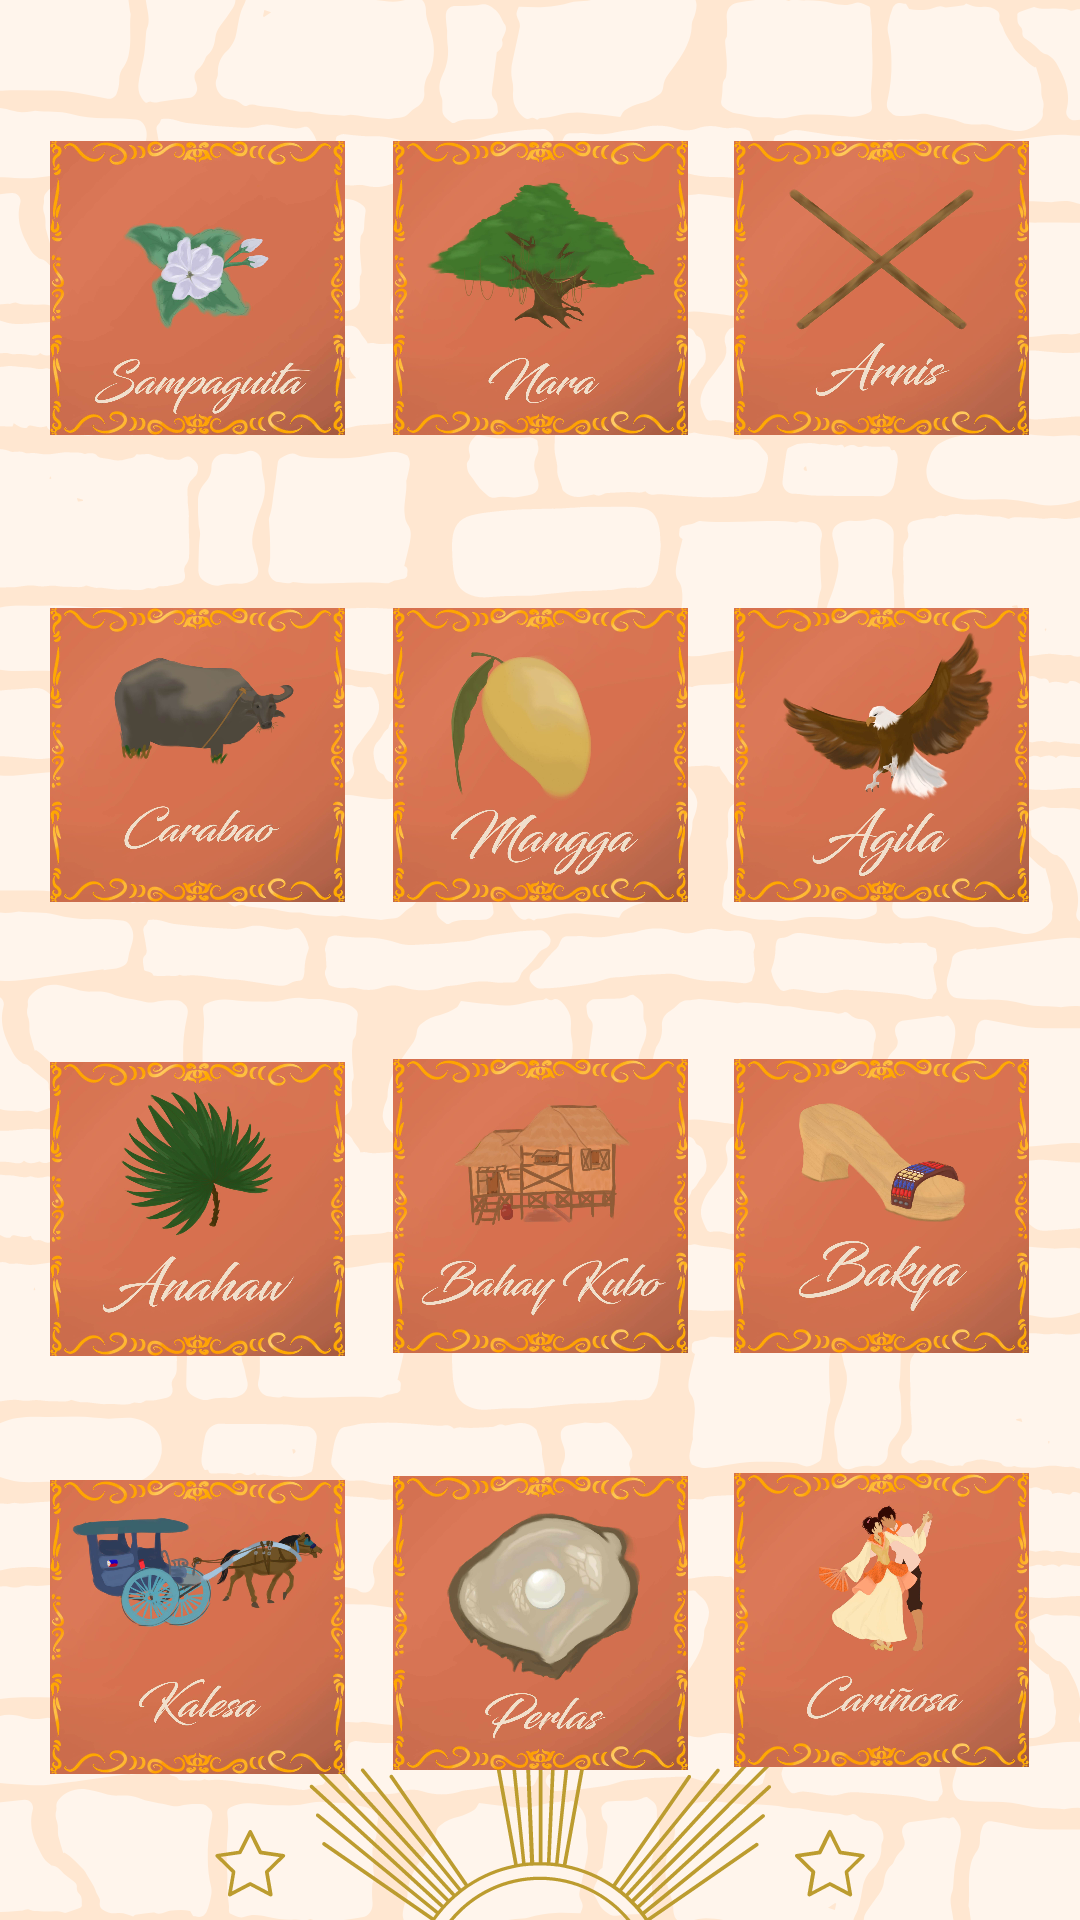

Here is an Android app screen rendered from its layout file. Give the layout XML and the strings, colors and styles it references.
<!-- AndroidManifest.xml: application theme Theme.Sagisag -->
<!-- res/layout/activity_main.xml -->
<?xml version="1.0" encoding="utf-8"?>
<androidx.constraintlayout.widget.ConstraintLayout xmlns:android="http://schemas.android.com/apk/res/android"
    xmlns:app="http://schemas.android.com/apk/res-auto"
    xmlns:tools="http://schemas.android.com/tools"
    android:layout_width="match_parent"
    android:layout_height="match_parent"
    android:background="@drawable/mainbg"
    tools:context=".MainActivity">

    <ImageView
        android:id="@+id/Kalesa"
        android:layout_width="105dp"
        android:layout_height="98dp"
        android:contentDescription="Kalesa"
        android:visibility="visible"
        app:layout_constraintBottom_toBottomOf="parent"
        app:layout_constraintEnd_toEndOf="parent"
        app:layout_constraintHorizontal_bias="0.052"
        app:layout_constraintStart_toStartOf="parent"
        app:layout_constraintTop_toTopOf="parent"
        app:layout_constraintVertical_bias="0.91"
        app:srcCompat="@drawable/kalesa"
        tools:ignore="HardcodedText"
        tools:srcCompat="@drawable/kalesa" />

    <ImageView
        android:id="@+id/Perlas"
        android:layout_width="105dp"
        android:layout_height="98dp"
        android:contentDescription="Perlas"
        android:visibility="visible"
        app:layout_constraintBottom_toBottomOf="parent"
        app:layout_constraintEnd_toEndOf="parent"
        app:layout_constraintStart_toStartOf="parent"
        app:layout_constraintTop_toTopOf="parent"
        app:layout_constraintVertical_bias="0.908"
        app:srcCompat="@drawable/perl"
        tools:srcCompat="@drawable/perl"
        tools:ignore="HardcodedText" />

    <ImageView
        android:id="@+id/Carinosa"
        android:layout_width="105dp"
        android:layout_height="98dp"
        android:contentDescription="Carinosa"
        android:visibility="visible"
        app:layout_constraintBottom_toBottomOf="parent"
        app:layout_constraintEnd_toEndOf="parent"
        app:layout_constraintHorizontal_bias="0.947"
        app:layout_constraintStart_toStartOf="parent"
        app:layout_constraintTop_toTopOf="parent"
        app:layout_constraintVertical_bias="0.906"
        app:srcCompat="@drawable/dance"
        tools:ignore="HardcodedText"
        tools:srcCompat="@drawable/dance" />

    <ImageView
        android:id="@+id/BahayKubo"
        android:layout_width="105dp"
        android:layout_height="98dp"
        android:contentDescription="BahayKubo"
        android:visibility="visible"
        app:layout_constraintBottom_toBottomOf="parent"
        app:layout_constraintEnd_toEndOf="parent"
        app:layout_constraintStart_toStartOf="parent"
        app:layout_constraintTop_toTopOf="parent"
        app:layout_constraintVertical_bias="0.651"
        app:srcCompat="@drawable/bahay"
        tools:ignore="HardcodedText"
        tools:srcCompat="@drawable/bahay" />

    <ImageView
        android:id="@+id/Bakya"
        android:layout_width="105dp"
        android:layout_height="98dp"
        android:contentDescription="Bakya"
        android:visibility="visible"
        app:layout_constraintBottom_toBottomOf="parent"
        app:layout_constraintEnd_toEndOf="parent"
        app:layout_constraintHorizontal_bias="0.947"
        app:layout_constraintStart_toStartOf="parent"
        app:layout_constraintTop_toTopOf="parent"
        app:layout_constraintVertical_bias="0.651"
        app:srcCompat="@drawable/bakyaa"
        tools:ignore="HardcodedText"
        tools:srcCompat="@drawable/bakyaa" />

    <ImageView
        android:id="@+id/Anahaw"
        android:layout_width="105dp"
        android:layout_height="98dp"
        android:contentDescription="Anahaw"
        android:visibility="visible"
        app:layout_constraintBottom_toBottomOf="parent"
        app:layout_constraintEnd_toEndOf="parent"
        app:layout_constraintHorizontal_bias="0.052"
        app:layout_constraintStart_toStartOf="parent"
        app:layout_constraintTop_toTopOf="parent"
        app:layout_constraintVertical_bias="0.653"
        app:srcCompat="@drawable/anahaw"
        tools:ignore="HardcodedText"
        tools:srcCompat="@drawable/anahaw" />

    <ImageView
        android:id="@+id/Mangga"
        android:layout_width="105dp"
        android:layout_height="98dp"
        android:contentDescription="Mangga"
        android:visibility="visible"
        app:layout_constraintBottom_toBottomOf="parent"
        app:layout_constraintEnd_toEndOf="parent"
        app:layout_constraintStart_toStartOf="parent"
        app:layout_constraintTop_toTopOf="parent"
        app:layout_constraintVertical_bias="0.374"
        app:srcCompat="@drawable/mangga"
        tools:ignore="HardcodedText"
        tools:srcCompat="@drawable/mangga" />

    <ImageView
        android:id="@+id/Agila"
        android:layout_width="105dp"
        android:layout_height="98dp"
        android:contentDescription="Agila"
        android:visibility="visible"
        app:layout_constraintBottom_toBottomOf="parent"
        app:layout_constraintEnd_toEndOf="parent"
        app:layout_constraintHorizontal_bias="0.947"
        app:layout_constraintStart_toStartOf="parent"
        app:layout_constraintTop_toTopOf="parent"
        app:layout_constraintVertical_bias="0.374"
        app:srcCompat="@drawable/agila"
        tools:ignore="HardcodedText"
        tools:srcCompat="@drawable/agila" />

    <ImageView
        android:id="@+id/Carabao"
        android:layout_width="105dp"
        android:layout_height="98dp"
        android:contentDescription="Carabao"
        android:visibility="visible"
        app:layout_constraintBottom_toBottomOf="parent"
        app:layout_constraintEnd_toEndOf="parent"
        app:layout_constraintHorizontal_bias="0.052"
        app:layout_constraintStart_toStartOf="parent"
        app:layout_constraintTop_toTopOf="parent"
        app:layout_constraintVertical_bias="0.374"
        app:srcCompat="@drawable/kalabaw"
        tools:ignore="HardcodedText"
        tools:srcCompat="@drawable/kalabaw" />

    <ImageView
        android:id="@+id/LechonBaboy"
        android:layout_width="105dp"
        android:layout_height="98dp"
        android:contentDescription="LechonBaboy"
        android:visibility="visible"
        app:layout_constraintBottom_toBottomOf="parent"
        app:layout_constraintEnd_toEndOf="parent"
        app:layout_constraintHorizontal_bias="0.947"
        app:layout_constraintStart_toStartOf="parent"
        app:layout_constraintTop_toTopOf="parent"
        app:layout_constraintVertical_bias="0.087"
        app:srcCompat="@drawable/arnis"
        tools:ignore="HardcodedText"
        tools:srcCompat="@drawable/arnis" />

    <ImageView
        android:id="@+id/Sampaguita"
        android:layout_width="105dp"
        android:layout_height="98dp"
        android:contentDescription="Sampaguita"
        android:visibility="visible"
        app:layout_constraintBottom_toBottomOf="parent"
        app:layout_constraintEnd_toEndOf="parent"
        app:layout_constraintHorizontal_bias="0.052"
        app:layout_constraintStart_toStartOf="parent"
        app:layout_constraintTop_toTopOf="parent"
        app:layout_constraintVertical_bias="0.087"
        app:srcCompat="@drawable/sampaguita"
        tools:srcCompat="@drawable/sampaguita"
        tools:ignore="HardcodedText" />

    <ImageView
        android:id="@+id/Narra"
        android:layout_width="105dp"
        android:layout_height="98dp"
        android:contentDescription="Narra"
        android:visibility="visible"
        app:layout_constraintBottom_toBottomOf="parent"
        app:layout_constraintEnd_toEndOf="parent"
        app:layout_constraintStart_toStartOf="parent"
        app:layout_constraintTop_toTopOf="parent"
        app:layout_constraintVertical_bias="0.087"
        app:srcCompat="@drawable/narara"
        tools:ignore="HardcodedText"
        tools:srcCompat="@drawable/narara" />
</androidx.constraintlayout.widget.ConstraintLayout>
<!-- resources referenced by this layout -->
<resources>
  <!-- drawable agila: jpg bitmap (drawable, 145848 bytes) -->
  <!-- drawable anahaw: jpg bitmap (drawable, 154401 bytes) -->
  <!-- drawable arnis: jpg bitmap (drawable, 130381 bytes) -->
  <!-- drawable bahay: jpg bitmap (drawable, 160666 bytes) -->
  <!-- drawable bakyaa: jpg bitmap (drawable, 145819 bytes) -->
  <!-- drawable dance: jpg bitmap (drawable, 145107 bytes) -->
  <!-- drawable kalabaw: jpg bitmap (drawable, 134071 bytes) -->
  <!-- drawable kalesa: jpg bitmap (drawable, 157535 bytes) -->
  <!-- drawable mainbg: png bitmap (drawable, 193679 bytes) -->
  <!-- drawable mangga: jpg bitmap (drawable, 141213 bytes) -->
  <!-- drawable narara: jpg bitmap (drawable, 137595 bytes) -->
  <!-- drawable perl: jpg bitmap (drawable, 116672 bytes) -->
  <!-- drawable sampaguita: jpg bitmap (drawable, 122512 bytes) -->
  <style name="Theme.Sagisag" parent="Base.Theme.Sagisag" />
  <style name="Base.Theme.Sagisag" parent="Theme.AppCompat.DayNight.DarkActionBar">
          <item name="colorPrimary">#EE9C77</item>
          
          
      </style>
</resources>
